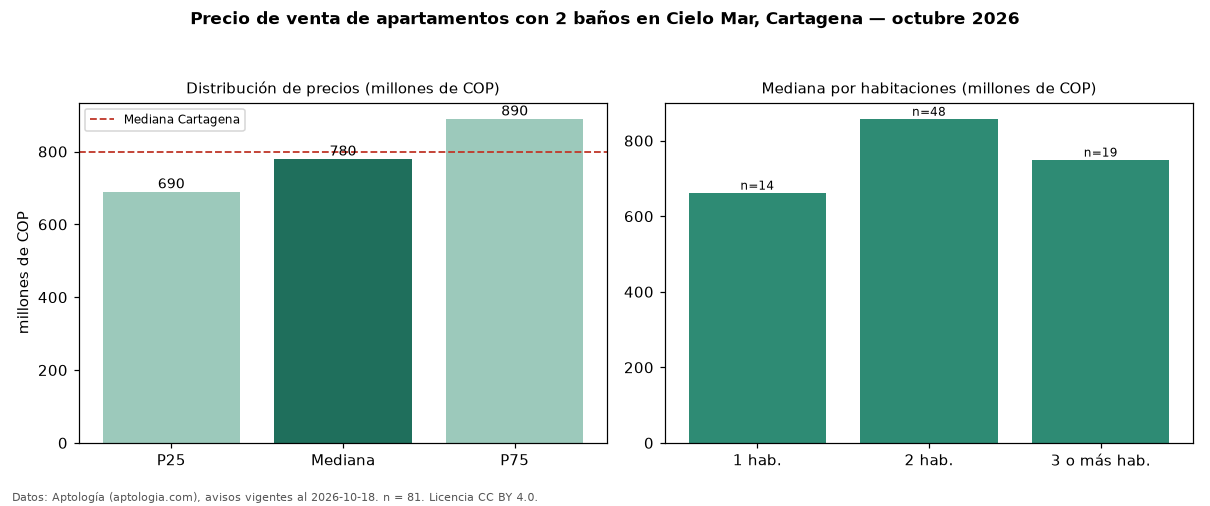

The data file committed next to this chart (first rows):
seccion, metrica, valor, moneda, n
filtro, ban2, con 2 baños, , 81
precio, p25, 690000000, COP, 81
precio, mediana, 780000000, COP, 81
precio, p75, 890000000, COP, 81
precio, minimo, 440000000, COP, 81
precio, maximo, 1350000000, COP, 81
m2, mediana_precio_m2, 8592233, COP, 81
m2, area_mediana_m2, 94.0, m2, 81
admin, mediana_admin_mes, 721350, COP, 60
banos, mediana_banos, 2.0, , 
parqueadero, pct_con_parqueadero, 100.0, %, 78
estrato, estrato_mas_frecuente, 5, , 81
habitaciones, 1, 662500000, COP, 14
habitaciones, 2, 858000000, COP, 48
habitaciones, 3+, 750000000, COP, 19
ciudad, mediana_ciudad_referencia, 800000000, COP, 
ciudad, mediana_m2_ciudad, 7857143, COP, 
fuente, fecha_datos, 2026-10-18, , 
fuente, atribucion, https://www.aptologia.com/venta/cartagen…, , 
fuente, licencia, CC BY 4.0, , 
